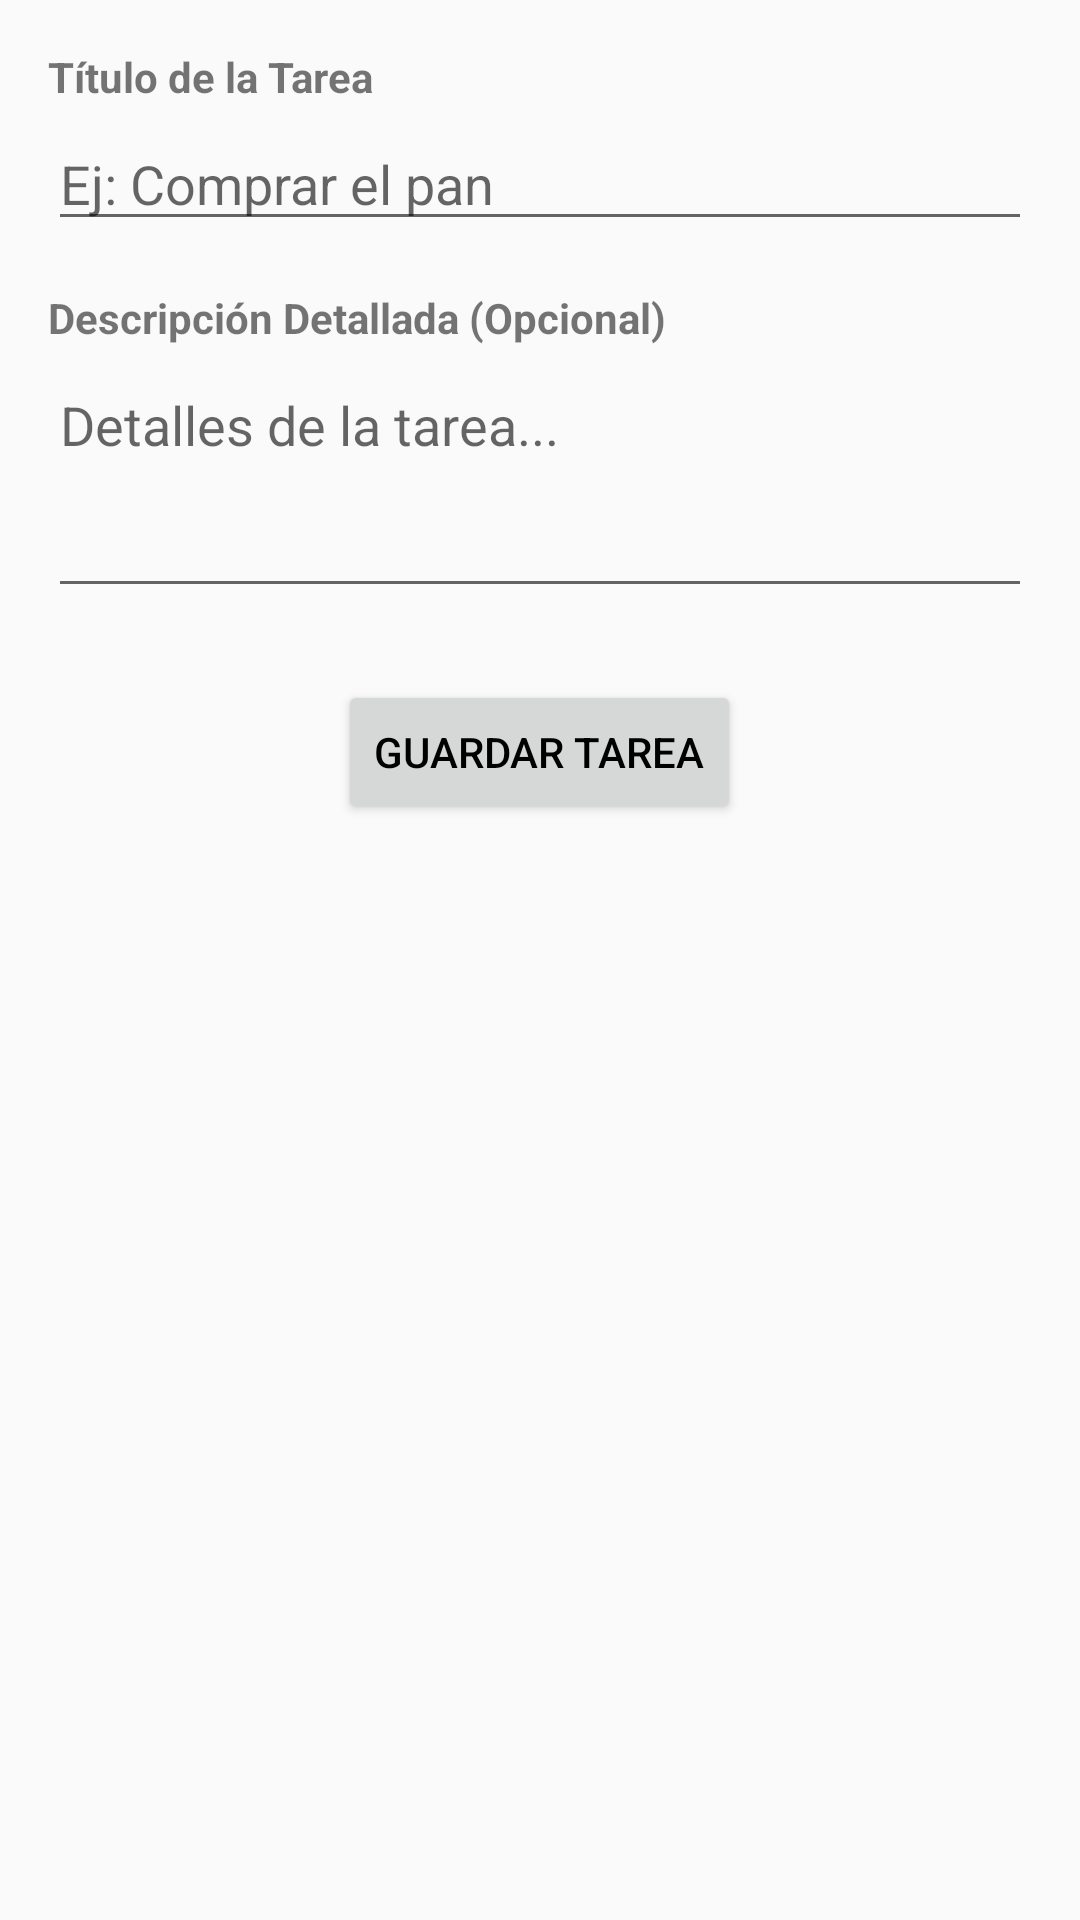

Reconstruct the res/layout file that produces this screen, plus the resources it refers to.
<!-- AndroidManifest.xml: application theme Theme.GestorTareas -->
<!-- res/layout/activity_task_edit.xml -->
<?xml version="1.0" encoding="utf-8"?>
<LinearLayout xmlns:android="http://schemas.android.com/apk/res/android"
    xmlns:tools="http://schemas.android.com/tools"
    android:layout_width="match_parent"
    android:layout_height="match_parent"
    android:orientation="vertical"
    android:padding="16dp"
    tools:context=".TaskEditActivity">

    <TextView
        android:layout_width="match_parent"
        android:layout_height="wrap_content"
        android:text="Título de la Tarea"
        android:textStyle="bold"
        android:layout_marginBottom="4dp"/>

    <EditText
        android:id="@+id/edit_title"
        android:layout_width="match_parent"
        android:layout_height="wrap_content"
        android:inputType="textCapSentences"
        android:hint="Ej: Comprar el pan"
        android:layout_marginBottom="16dp"/>

    <TextView
        android:layout_width="match_parent"
        android:layout_height="wrap_content"
        android:text="Descripción Detallada (Opcional)"
        android:textStyle="bold"
        android:layout_marginBottom="4dp"/>

    <EditText
        android:id="@+id/edit_description"
        android:layout_width="match_parent"
        android:layout_height="wrap_content"
        android:minLines="3"
        android:gravity="top|start"
        android:inputType="textMultiLine"
        android:hint="Detalles de la tarea..."
        android:layout_marginBottom="24dp"/>

    <Button
        android:id="@+id/button_save"
        android:layout_width="wrap_content"
        android:layout_height="wrap_content"
        android:layout_gravity="center_horizontal"
        android:text="Guardar Tarea"
        android:onClick="saveTask"/>

</LinearLayout>
<!-- resources referenced by this layout -->
<resources>
  <style name="Theme.GestorTareas" parent="Base.Theme.GestorTareas" />
  <style name="Base.Theme.GestorTareas" parent="Theme.AppCompat.Light.NoActionBar">
  
          <item name="colorPrimary">@color/colorPrimary</item>
          <item name="colorPrimaryDark">@color/colorPrimaryDark</item>
          <item name="colorAccent">@color/colorAccent</item>
  
          <item name="android:textColorPrimary">@color/textColorPrimary</item>
  
      </style>
  <color name="colorPrimary">#00796B</color>
  <color name="colorPrimaryDark">#00796B</color>
  <color name="colorAccent">#FFFFFFFF</color>
  <color name="textColorPrimary">#FF000000</color>
</resources>
